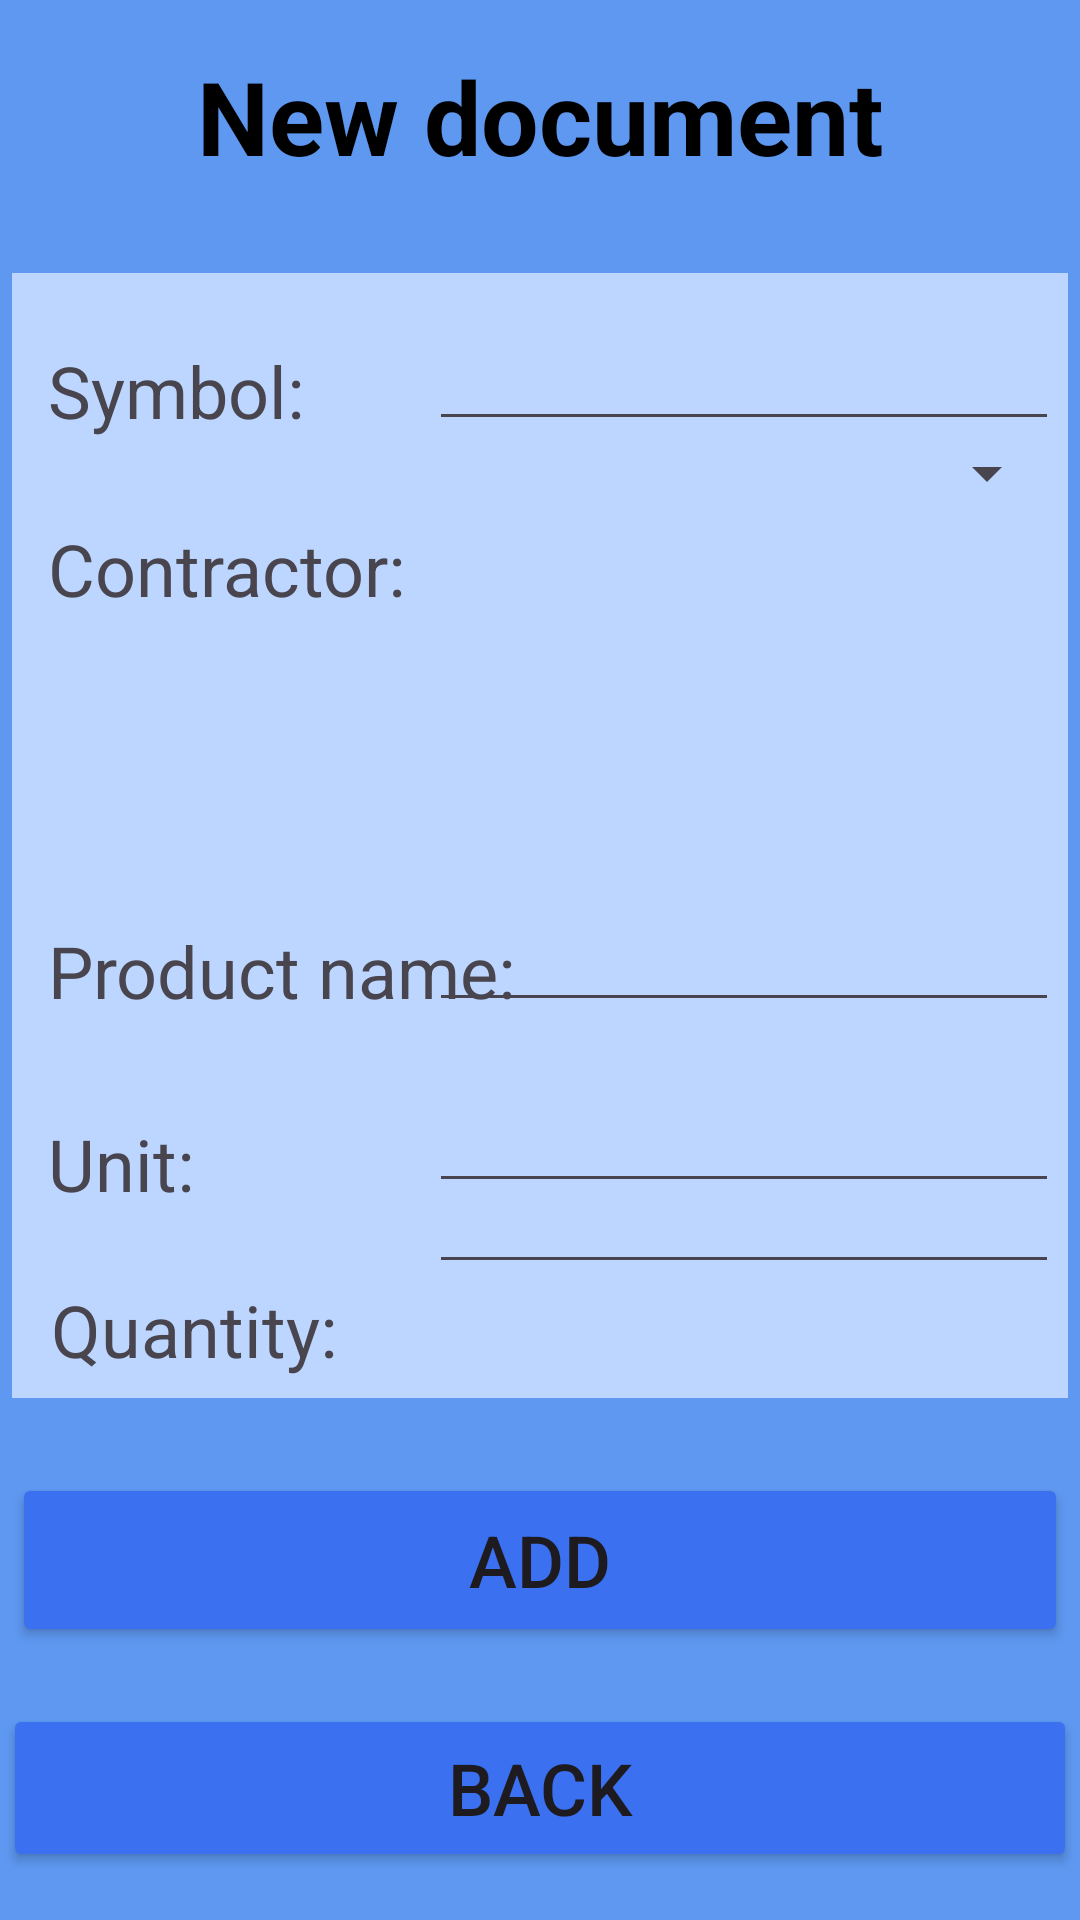

Produce the Android XML layout that renders to this screen, including the resource entries it uses.
<!-- AndroidManifest.xml: application theme Theme.Warehouse_Intelo -->
<!-- res/layout/activity_addnewdocument.xml -->
<?xml version="1.0" encoding="utf-8"?>
<androidx.constraintlayout.widget.ConstraintLayout xmlns:android="http://schemas.android.com/apk/res/android"
    xmlns:app="http://schemas.android.com/apk/res-auto"
    xmlns:tools="http://schemas.android.com/tools"
    android:layout_width="match_parent"
    android:layout_height="match_parent"
    android:background="#5E98F1">

    <FrameLayout
        android:id="@+id/frameLayout"
        android:layout_width="0dp"
        android:layout_height="0dp"
        android:layout_marginStart="4dp"
        android:layout_marginTop="25dp"
        android:layout_marginEnd="4dp"
        android:layout_marginBottom="25dp"
        android:background="#BCD6FF"
        app:layout_constraintBottom_toTopOf="@+id/button_addDocument"
        app:layout_constraintEnd_toEndOf="parent"
        app:layout_constraintStart_toStartOf="parent"
        app:layout_constraintTop_toBottomOf="@+id/imageView3" >

        <FrameLayout
            android:layout_width="match_parent"
            android:layout_height="match_parent">

        </FrameLayout>
    </FrameLayout>

    <EditText
        android:id="@+id/editTextText_productName"
        android:layout_width="wrap_content"
        android:layout_height="wrap_content"
        android:layout_marginEnd="7dp"
        android:ems="10"
        android:inputType="text"
        app:layout_constraintBottom_toBottomOf="parent"
        app:layout_constraintEnd_toEndOf="parent"
        app:layout_constraintTop_toTopOf="parent"
        tools:ignore="SpeakableTextPresentCheck,TouchTargetSizeCheck" />

    <TextView
        android:id="@+id/textView5"
        android:layout_width="wrap_content"
        android:layout_height="wrap_content"
        android:layout_marginStart="16dp"
        android:layout_marginTop="23dp"
        android:text="Symbol:"
        android:textSize="24sp"
        app:layout_constraintStart_toStartOf="parent"
        app:layout_constraintTop_toTopOf="@+id/frameLayout" />

    <EditText
        android:id="@+id/editTextText_symbol"
        android:layout_width="wrap_content"
        android:layout_height="wrap_content"
        android:layout_marginTop="8dp"
        android:layout_marginEnd="7dp"
        android:ems="10"
        android:inputType="text"
        android:minHeight="48dp"
        app:layout_constraintEnd_toEndOf="parent"
        app:layout_constraintTop_toTopOf="@+id/frameLayout"
        tools:ignore="SpeakableTextPresentCheck" />

    <TextView
        android:id="@+id/textView9"
        android:layout_width="wrap_content"
        android:layout_height="wrap_content"
        android:layout_marginStart="16dp"
        android:layout_marginTop="27dp"
        android:text="Contractor:"
        android:textSize="24sp"
        app:layout_constraintStart_toStartOf="parent"
        app:layout_constraintTop_toBottomOf="@+id/textView5" />

    <TextView
        android:id="@+id/textView10"
        android:layout_width="wrap_content"
        android:layout_height="wrap_content"
        android:layout_marginStart="16dp"
        android:layout_marginBottom="1dp"
        android:text="Product name:"
        android:textSize="24sp"
        app:layout_constraintBottom_toBottomOf="@+id/editTextText_productName"
        app:layout_constraintStart_toStartOf="parent" />

    <EditText
        android:id="@+id/editTextText_unit"
        android:layout_width="wrap_content"
        android:layout_height="wrap_content"
        android:layout_marginTop="19dp"
        android:layout_marginEnd="7dp"
        android:ems="10"
        android:inputType="text"
        app:layout_constraintEnd_toEndOf="parent"
        app:layout_constraintTop_toBottomOf="@+id/editTextText_productName"
        tools:ignore="SpeakableTextPresentCheck,TouchTargetSizeCheck" />

    <TextView
        android:id="@+id/textView12"
        android:layout_width="wrap_content"
        android:layout_height="wrap_content"
        android:layout_marginStart="16dp"
        android:layout_marginTop="32dp"
        android:text="Unit:"
        android:textSize="24sp"
        app:layout_constraintStart_toStartOf="parent"
        app:layout_constraintTop_toBottomOf="@+id/textView10" />

    <TextView
        android:id="@+id/textView13"
        android:layout_width="wrap_content"
        android:layout_height="wrap_content"
        android:layout_marginTop="23dp"
        android:text="Quantity:"
        android:textSize="24sp"
        app:layout_constraintEnd_toEndOf="@+id/textView12"
        app:layout_constraintStart_toEndOf="@+id/textView12"
        app:layout_constraintTop_toBottomOf="@+id/textView12" />

    <Button
        android:id="@+id/button_addDocument"
        android:layout_width="0dp"
        android:layout_height="58dp"
        android:layout_marginStart="4dp"
        android:layout_marginEnd="4dp"
        android:layout_marginBottom="91dp"
        android:backgroundTint="#3B70F1"
        android:text="Add"
        android:textSize="24sp"
        app:layout_constraintBottom_toBottomOf="parent"
        app:layout_constraintEnd_toEndOf="parent"
        app:layout_constraintStart_toStartOf="parent" />

    <Button
        android:id="@+id/button_goBack"
        android:layout_width="0dp"
        android:layout_height="0dp"
        android:layout_marginStart="1dp"
        android:layout_marginTop="19dp"
        android:layout_marginEnd="1dp"
        android:layout_marginBottom="16dp"
        android:backgroundTint="#3B70F1"
        android:text="Back"
        android:textSize="24sp"
        app:layout_constraintBottom_toBottomOf="parent"
        app:layout_constraintEnd_toEndOf="parent"
        app:layout_constraintStart_toStartOf="parent"
        app:layout_constraintTop_toBottomOf="@+id/button_addDocument" />

    <EditText
        android:id="@+id/editText_quantity"
        android:layout_width="wrap_content"
        android:layout_height="wrap_content"
        android:layout_marginEnd="7dp"
        android:layout_marginBottom="38dp"
        android:ems="10"
        android:inputType="number"
        android:minHeight="48dp"
        android:numeric="integer"
        app:layout_constraintBottom_toBottomOf="@+id/frameLayout"
        app:layout_constraintEnd_toEndOf="parent"
        tools:ignore="SpeakableTextPresentCheck" />

    <Spinner
        android:id="@+id/spinner_contractorList"
        android:layout_width="0dp"
        android:layout_height="49dp"
        android:layout_marginTop="139dp"
        android:layout_marginBottom="139dp"
        android:soundEffectsEnabled="true"
        android:splitMotionEvents="false"
        app:layout_constraintBottom_toTopOf="@+id/editTextText_productName"
        app:layout_constraintEnd_toEndOf="@+id/editTextText_symbol"
        app:layout_constraintStart_toStartOf="@+id/editTextText_symbol"
        app:layout_constraintTop_toTopOf="@+id/textView2" />

    <TextView
        android:id="@+id/textView2"
        android:layout_width="wrap_content"
        android:layout_height="wrap_content"
        android:layout_marginTop="16dp"
        android:text="New document"
        android:textColor="#000000"
        android:textSize="34sp"
        android:textStyle="bold"
        app:layout_constraintEnd_toEndOf="parent"
        app:layout_constraintStart_toStartOf="parent"
        app:layout_constraintTop_toTopOf="parent" />

    <ImageView
        android:id="@+id/imageView3"
        android:layout_width="49dp"
        android:layout_height="50dp"
        android:layout_marginStart="12dp"
        android:layout_marginTop="16dp"
        app:layout_constraintStart_toStartOf="parent"
        app:layout_constraintTop_toTopOf="parent"
        app:srcCompat="@drawable/doc_image" />

</androidx.constraintlayout.widget.ConstraintLayout>
<!-- resources referenced by this layout -->
<resources>
  <style name="Theme.Warehouse_Intelo" parent="Base.Theme.Warehouse_Intelo" />
  <style name="Base.Theme.Warehouse_Intelo" parent="Theme.Material3.DayNight.NoActionBar">
          
          
      </style>
</resources>
